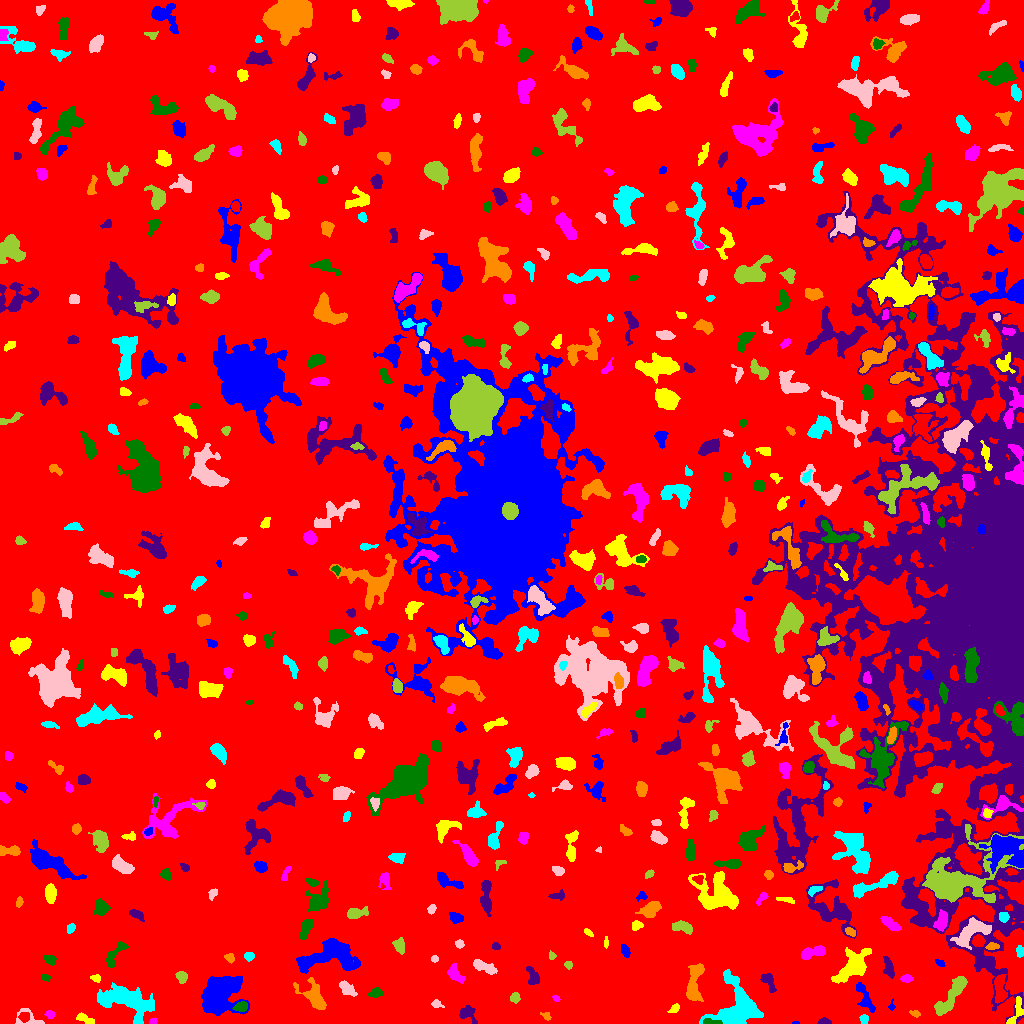

Values plotted in this chart, from the file beside it:
ID, X, Y, A, B, theta, total_flux, mu_max, mu_median, mu_mean, R_fwhm, R_e, R10, R90, x_start, x_end, y_start, y_end, area, greylevel
0, 503.6, 512.4, 301.5, 282.4, 1.163, 1496309, 14.0, 1.0, 1.892, 48.35, 227.7, 86.19, 373.7, 0, 1023, 0, 1023, 791057, 1.892
1, 795.5, 0.64, 1.982, 0.6859, 0.0, 50.0, 4.0, 2.0, 2.273, 2.394, 1.493, 0.5642, 2.257, 792, 799, 0, 2, 22, 7.273
2, 86.22, 4.036, 5.192, 1.659, -0.4499, 193.0, 4.0, 1.0, 1.485, 4.107, 3.141, 1.128, 5.262, 76, 94, 0, 11, 130, 6.485
3, 153.2, 2.061, 1.789, 1.46, 0.1129, 115.0, 5.0, 3.0, 2.447, 2.821, 2.111, 0.7979, 3.09, 149, 157, 0, 6, 47, 7.447
4, 710.9, 1.507, 4.718, 1.276, -0.05894, 548.0, 11.0, 7.0, 5.957, 4.146, 3.09, 1.262, 4.514, 703, 722, 0, 5, 92, 18.96
5, 823.8, 1.674, 2.634, 1.495, -0.009134, 270.0, 10.0, 3.0, 3.6, 2.932, 2.326, 0.7979, 3.827, 817, 831, 0, 6, 75, 8.6
6, 546.5, 7.812, 2.555, 1.726, -0.5356, 96.0, 4.0, 1.0, 1.455, 2.821, 2.257, 0.7979, 3.868, 540, 551, 3, 11, 66, 6.455
7, 863.9, 4.43, 2.294, 2.186, -1.337, 200.0, 4.0, 3.0, 2.597, 4.549, 2.877, 1.128, 4.334, 859, 868, 0, 9, 77, 7.597
8, 29.89, 3.351, 7.644, 4.033, -0.2946, 584.0, 12.0, 2.0, 3.106, 3.038, 3.568, 1.262, 6.433, 15, 44, 0, 15, 188, 7.106
9, 950.7, 27.64, 13.48, 3.254, 0.956, 2065, 10.0, 4.0, 4.018, 8.058, 7.136, 2.821, 11.08, 934, 967, 8, 47, 514, 8.018
10, 977.3, 22.2, 6.624, 4.486, 1.42, 1874, 10.0, 4.0, 4.368, 7.527, 6.333, 2.523, 9.918, 964, 986, 10, 38, 429, 8.368
11, 219.1, 30.53, 9.614, 7.822, 0.8668, 9744, 25.0, 6.0, 7.82, 9.288, 9.322, 3.7, 16.4, 201, 249, 8, 47, 1246, 11.82
12, 674.7, 15.03, 2.76, 1.41, 0.6197, 98.0, 3.0, 1.0, 1.225, 3.192, 2.459, 0.9772, 3.868, 667, 679, 11, 20, 80, 7.225
13, 49.8, 8.852, 2.262, 1.963, -0.07325, 257.0, 7.0, 3.5, 3.569, 3.385, 2.706, 1.128, 4.146, 44, 55, 5, 13, 72, 7.569
14, 241.1, 16.54, 3.162, 2.214, 0.3103, 532.0, 9.0, 4.0, 4.222, 4.184, 3.338, 1.262, 5.293, 232, 247, 12, 22, 126, 13.22
15, 467.7, 10.02, 4.889, 3.561, -0.7858, 388.0, 4.0, 2.0, 2.01, 6.308, 4.26, 1.693, 6.408, 459, 477, 0, 18, 193, 7.01
16, 915.1, 9.919, 2.509, 1.355, -0.3289, 62.0, 2.0, 1.0, 0.9688, 3.742, 2.185, 0.9772, 3.432, 909, 920, 6, 13, 64, 6.969
17, 737.5, 13.39, 13.03, 9.652, 0.3356, 6256, 14.0, 5.0, 5.581, 11.26, 10.16, 3.868, 16.05, 699, 763, 0, 54, 1121, 9.581
18, 436.6, 19.37, 2.735, 1.814, -0.3999, 104.0, 4.0, 1.0, 1.333, 3.09, 2.394, 0.7979, 3.949, 431, 444, 16, 24, 78, 6.333
19, 515, 25.89, 2.457, 2.197, 0.9333, 160.0, 4.0, 2.0, 1.702, 4.029, 2.821, 0.9772, 4.514, 510, 520, 20, 31, 94, 6.702
20, 1000, 34.65, 7.557, 2.721, -1.509, 1123, 9.0, 4.0, 3.94, 5.971, 5.293, 2.034, 8.098, 994, 1007, 20, 49, 285, 10.94
21, 891.5, 16.37, 1.602, 1.563, 1.483966496155251e-11, 76.0, 5.0, 1.0, 1.52, 1.954, 1.693, 0.5642, 2.764, 888, 895, 13, 25, 50, 7.52
22, 1016, 10.28, 8.363, 2.566, 1.181, 360.0, 5.0, 2.0, 1.856, 4.029, 3.949, 1.493, 6.507, 1006, 1023, 0, 27, 194, 8.856
23, 556.3, 25.08, 1.913, 1.442, -0.5494, 87.0, 3.0, 2.0, 1.851, 2.932, 2.111, 0.7979, 3.338, 552, 560, 22, 28, 47, 6.851
24, 375.6, 30.53, 3.439, 2.239, 0.2651, 258.0, 4.0, 2.0, 2.168, 5.202, 3.478, 1.382, 5.412, 368, 383, 26, 36, 119, 7.168
25, 767.6, 43.61, 4.54, 2.628, -1.01, 442.0, 7.0, 2.0, 2.497, 3.868, 3.568, 1.382, 6.024, 760, 776, 31, 50, 177, 7.497
26, 314.8, 26.93, 8.883, 4.553, -0.9622, 1180, 9.0, 3.0, 2.706, 3.7, 6.358, 2.257, 9.982, 293, 326, 14, 46, 436, 7.706
27, 127.6, 22.24, 14.46, 6.52, -0.3236, 5616, 16.0, 5.0, 5.19, 9.132, 9.918, 3.742, 15.69, 97, 154, 0, 41, 1082, 9.19
28, 347, 35.1, 4.72, 2.243, -0.6991, 423.0, 6.0, 2.0, 2.286, 4.886, 3.989, 1.596, 6.257, 339, 357, 27, 43, 185, 7.286
29, 181.2, 46.97, 2.734, 2.32, -0.8355, 319.0, 7.0, 2.0, 2.658, 3.29, 3.09, 1.128, 5.078, 175, 187, 40, 52, 120, 7.658
30, 802.5, 37.65, 6.067, 3.911, 1.163, 745.0, 6.0, 2.0, 2.178, 6.257, 4.951, 1.954, 8.195, 786, 809, 24, 51, 342, 7.178
31, 865.9, 22.89, 8.175, 2.706, -1.07, 371.0, 5.0, 1.0, 1.405, 3.656, 4.406, 1.596, 7.506, 856, 875, 11, 41, 264, 6.405
32, 95.49, 45.29, 2.595, 1.757, -0.1946, 183.0, 6.0, 2.5, 2.614, 3.338, 2.585, 0.9772, 4.029, 90, 100, 41, 49, 70, 6.614
33, 906.5, 44.8, 2.652, 1.849, -0.01556, 352.0, 9.0, 4.0, 4.0, 3.29, 2.821, 1.128, 4.478, 900, 913, 41, 49, 88, 8.0
34, 45.71, 45.61, 2.215, 1.713, -0.1881, 89.0, 3.0, 1.0, 1.534, 2.985, 2.459, 0.7979, 3.827, 41, 50, 42, 49, 58, 6.534
35, 532.2, 46.25, 4.973, 2.521, -1.371, 257.0, 4.0, 1.0, 1.477, 5.046, 3.827, 1.382, 6.05, 526, 539, 39, 57, 174, 6.477
36, 694.2, 39.71, 10.96, 3.477, 1.409, 1539, 8.0, 3.0, 3.482, 8.156, 6.58, 2.585, 10.3, 686, 704, 22, 60, 442, 7.482
37, 729.8, 45.4, 2.616, 1.248, -0.4859, 85.0, 4.0, 1.0, 1.288, 2.877, 2.185, 0.7979, 3.523, 725, 735, 42, 51, 66, 9.288
38, 483, 57.11, 6.574, 2.198, -0.4107, 579.0, 8.0, 2.0, 2.573, 4.549, 4.029, 1.493, 6.628, 473, 497, 49, 64, 225, 7.573
39, 568.4, 58.57, 1.831, 1.793, -0.1002, 136.0, 5.0, 2.0, 2.23, 2.985, 2.326, 0.7979, 3.568, 564, 572, 54, 62, 61, 7.23
40, 423, 55.49, 1.869, 1.547, 0.1226, 101.0, 5.0, 1.5, 1.741, 2.326, 2.111, 0.7979, 3.432, 419, 427, 52, 59, 58, 6.741
41, 940, 60.57, 2.476, 1.61, -0.4304, 162.0, 4.0, 3.0, 2.656, 3.909, 2.523, 1.128, 3.785, 935, 945, 57, 64, 61, 6.656
42, 852.2, 56.14, 10.61, 5.123, 0.75, 2606, 10.0, 3.0, 3.89, 8.612, 7.838, 3.09, 12.63, 831, 871, 40, 76, 670, 7.89
43, 454.1, 49.82, 4.26, 2.555, -0.8849, 466.0, 7.0, 2.0, 2.354, 3.989, 3.656, 1.382, 6.308, 447, 465, 40, 60, 198, 7.354
44, 50.13, 64.31, 2.852, 1.872, -0.243, 372.0, 10.0, 3.0, 3.351, 3.038, 2.764, 0.9772, 4.652, 43, 56, 58, 68, 111, 8.351
45, 888.9, 54.81, 5.257, 2.179, -1.34, 773.0, 11.0, 4.0, 4.343, 3.989, 3.989, 1.493, 6.408, 883, 894, 45, 67, 178, 8.343
46, 229.7, 66.14, 2.42, 1.821, -0.4517, 111.0, 3.0, 1.0, 1.37, 3.241, 2.585, 0.9772, 4.107, 224, 234, 60, 70, 81, 6.37
47, 249.3, 67.37, 2.173, 1.988, 0.1577, 183.0, 5.0, 2.0, 2.205, 3.29, 2.706, 0.9772, 4.146, 244, 254, 62, 71, 83, 7.205
48, 434.6, 64.64, 1.793, 1.667, 1.466, 100.0, 3.0, 2.0, 2.0, 3.338, 2.257, 0.9772, 3.338, 431, 438, 61, 68, 50, 7.0
49, 552.1, 67.5, 1.813, 1.315, -0.0, 54.0, 3.0, 1.0, 1.0, 1.954, 1.784, 0.5642, 3.09, 549, 556, 64, 73, 54, 7.0
50, 173.6, 75.51, 5.835, 3.205, -0.1465, 1168, 8.0, 4.0, 4.342, 7.313, 5.232, 2.111, 8.019, 162, 187, 67, 83, 269, 8.342
51, 625.2, 72.75, 3.218, 1.743, -1.189, 239.0, 6.0, 2.0, 2.32, 3.432, 2.932, 1.128, 4.853, 621, 630, 66, 79, 103, 7.32
52, 606, 81.26, 3.083, 0.9796, 1.552, 137.0, 5.0, 3.0, 2.74, 3.038, 2.185, 0.7979, 3.338, 604, 608, 75, 87, 50, 6.74
53, 811.9, 70.78, 7.306, 2.502, 0.2576, 605.0, 6.0, 2.0, 2.5, 6.077, 4.549, 1.784, 7.114, 801, 825, 64, 78, 242, 7.5
54, 113.1, 67.04, 7.811, 2.705, 1.007, 389.0, 5.0, 1.0, 1.67, 4.107, 4.068, 1.493, 6.979, 106, 128, 56, 82, 233, 6.67
55, 495.9, 77.11, 2.137, 1.671, -0.1691, 118.0, 4.0, 2.0, 1.967, 3.432, 2.394, 0.7979, 3.785, 492, 500, 74, 81, 60, 6.967
56, 992, 76.89, 3.174, 1.592, 0.1296, 213.0, 6.0, 2.0, 2.506, 3.613, 2.821, 1.128, 4.37, 985, 999, 74, 81, 85, 10.51
57, 1020, 71.97, 2.951, 1.824, -1.559, 157.0, 4.0, 2.0, 1.892, 4.068, 2.932, 0.9772, 4.549, 1016, 1023, 66, 78, 83, 6.892
58, 459.4, 79.53, 1.978, 1.877, -0.9133, 83.0, 3.0, 1.0, 1.186, 2.877, 2.394, 0.7979, 3.742, 455, 464, 75, 84, 70, 6.186
59, 399.6, 77.36, 3.739, 2.413, -1.272, 289.0, 4.0, 2.0, 1.914, 5.323, 3.7, 1.493, 5.944, 392, 404, 69, 86, 151, 6.914
... 586 more rows
